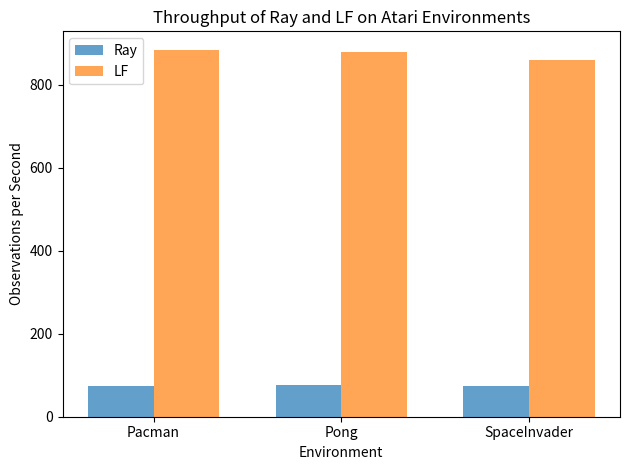

Source code (Python):
import matplotlib.pyplot as plt
import numpy as np

# Data
frameworks = ["Ray", "LF"]
environments = ["Pacman", "Pong", "SpaceInvader"]

# Number of games per second for each framework and environment
games_per_second = [
    [75, 75.86869658, 74.79804528],  # Ray
    [884.4339623, 877.706261, 860.0917431],  # LF
]

# Bar chart settings
bar_width = 0.35
index = np.arange(len(environments))

# Set the style for the plot and the colors
light_blue = "#6699ff"
light_red = "#ff6666"

# Plot the data for each framework
for i, framework in enumerate(frameworks):
    plt.bar(index + i * bar_width,
            games_per_second[i], bar_width, label=framework, alpha=0.7)

middle_positions = index + \
    (bar_width * (len(frameworks) - 1) / 2)  # Adjusted position

# Labeling the axes, giving a title, and adjusting ticks for better visualization
plt.xlabel("Environment")
plt.ylabel("Observations per Second")
plt.title("Throughput of Ray and LF on Atari Environments")
plt.xticks(middle_positions, environments)

# Displaying the legend
plt.legend()

# Show the plot
plt.tight_layout()
plt.show()
